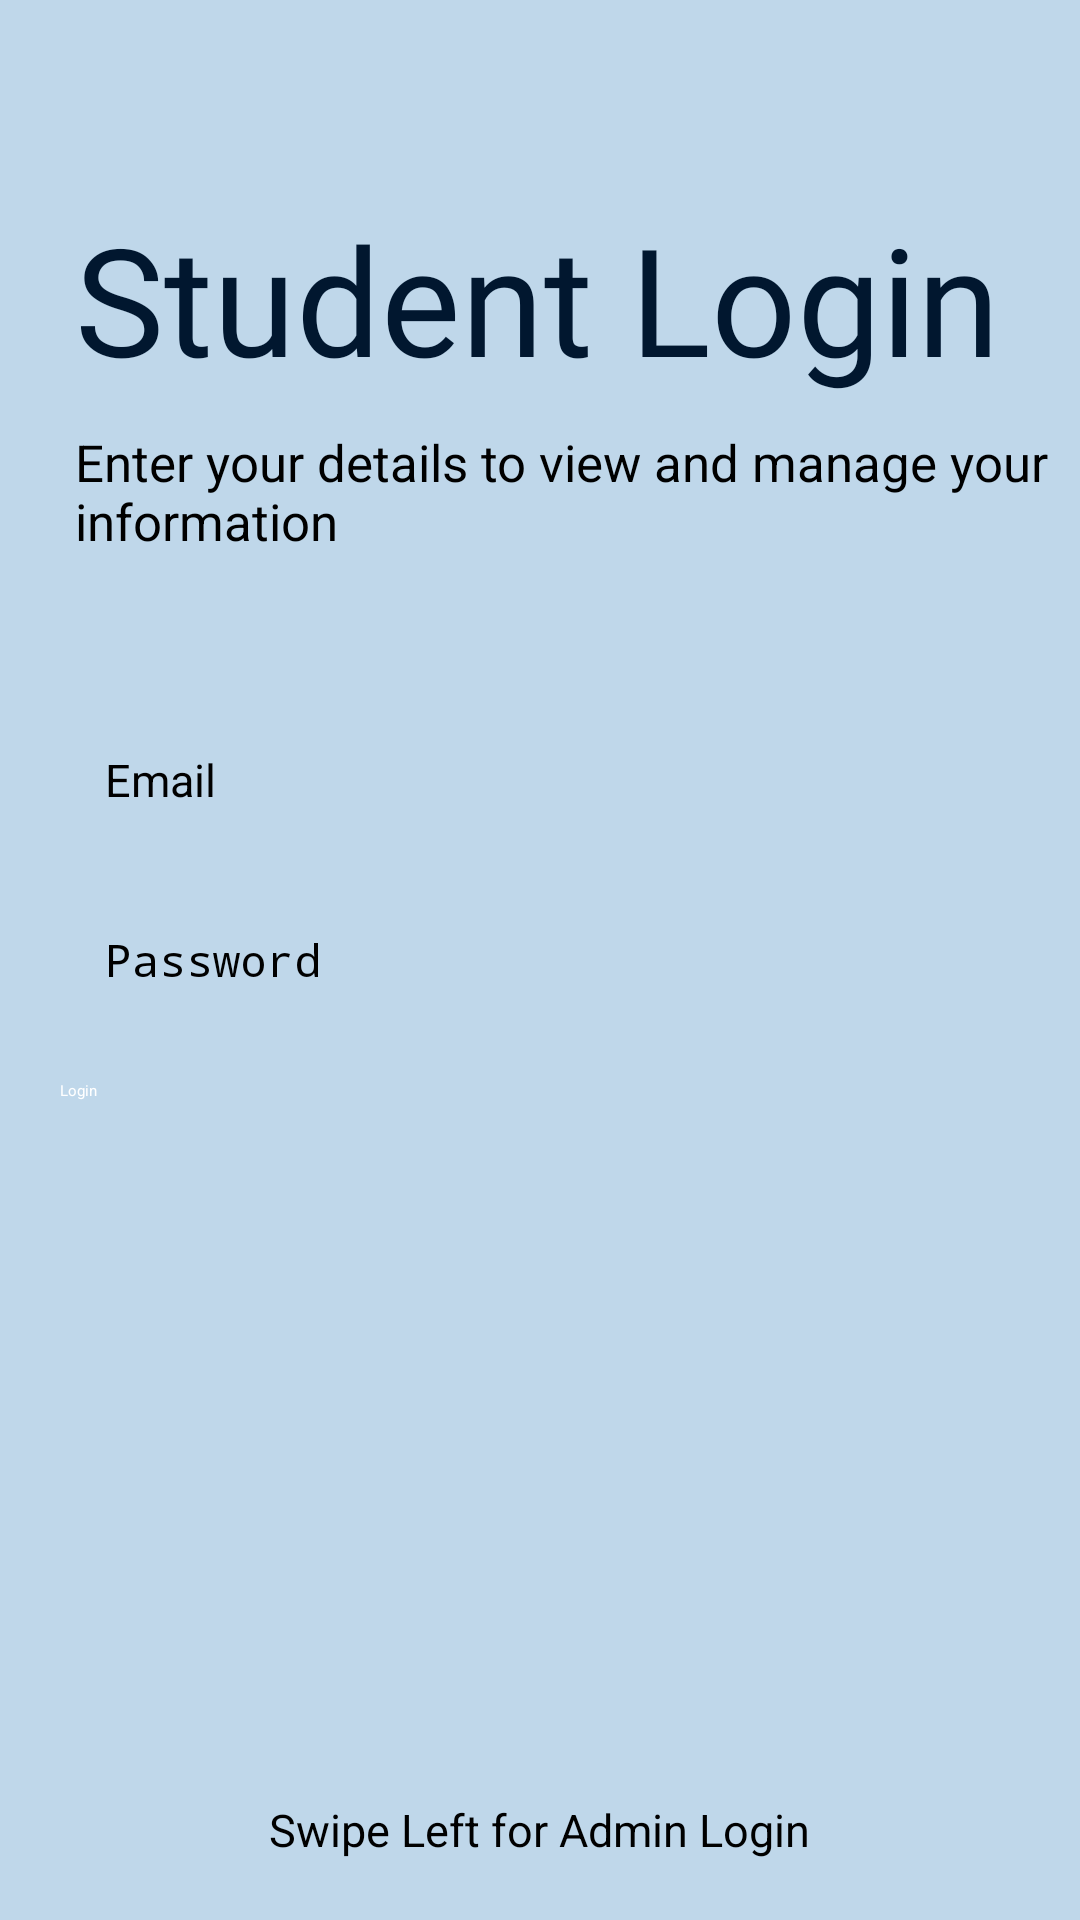

The Android layout XML behind this screen, and the referenced resources:
<!-- AndroidManifest.xml: application theme AppTheme.NoActionBar -->
<!-- res/layout/fragment_student.xml -->
<?xml version="1.0" encoding="utf-8"?>
<RelativeLayout xmlns:android="http://schemas.android.com/apk/res/android"
    xmlns:app="http://schemas.android.com/apk/res-auto"
    xmlns:tools="http://schemas.android.com/tools"
    android:layout_width="match_parent"
    android:layout_height="match_parent"
    android:background="@color/colorPrimaryLight"
    tools:context=".LoginFragment">

    <TextView
        android:id="@+id/student_login_text"
        android:layout_width="wrap_content"
        android:layout_height="wrap_content"
        android:layout_above="@id/enter_details_text_student"
        android:layout_marginStart="25dp"
        android:layout_marginBottom="10dp"
        android:fontFamily="@font/archivo_black"
        android:text="@string/student_login"
        android:textColor="@color/colorAccent"
        android:textSize="50sp" />

    <TextView
        android:id="@+id/enter_details_text_student"
        android:layout_width="wrap_content"
        android:layout_height="wrap_content"
        android:layout_above="@id/email_placeholder_student"
        android:layout_marginStart="25dp"
        android:layout_marginBottom="50dp"
        android:text="@string/enter_details"
        android:textSize="17sp" />

    <EditText
        android:id="@+id/email_placeholder_student"
        android:layout_width="match_parent"
        android:layout_height="50dp"
        android:layout_above="@id/password_placeholder_student"
        android:layout_marginLeft="20dp"
        android:layout_marginRight="20dp"
        android:background="@drawable/et_custom"
        android:hint="@string/email"
        android:inputType="textEmailAddress"
        android:padding="15dp"
        android:textSize="15sp" />

    <EditText
        android:id="@+id/password_placeholder_student"
        android:layout_width="match_parent"
        android:layout_height="50dp"
        android:layout_centerInParent="true"
        android:layout_marginLeft="20dp"
        android:layout_marginTop="10dp"
        android:layout_marginRight="20dp"
        android:background="@drawable/et_custom"
        android:hint="@string/password"
        android:inputType="textPassword"
        android:padding="15dp"
        android:textSize="15sp" />

    <Button
        android:id="@+id/button_login_student"
        android:layout_width="match_parent"
        android:layout_height="wrap_content"
        android:layout_below="@id/password_placeholder_student"
        android:layout_marginLeft="20dp"
        android:layout_marginTop="15dp"
        android:layout_marginRight="20dp"
        android:background="@drawable/btn_custom"
        android:text="@string/login"
        android:textColor="@android:color/white" />

    <ImageView
        android:layout_width="30dp"
        android:layout_height="30dp"
        android:layout_above="@id/swipeLeft"
        android:layout_centerHorizontal="true"
        app:srcCompat="@drawable/ic_arrow_right" />

    <TextView
        android:id="@+id/swipeLeft"
        android:layout_width="wrap_content"
        android:layout_height="wrap_content"
        android:layout_alignParentBottom="true"
        android:layout_centerHorizontal="true"
        android:layout_marginBottom="20dp"
        android:text="@string/swipe_left"
        android:textSize="15sp" />

</RelativeLayout>
<!-- resources referenced by this layout -->
<resources>
  <color name="colorAccent">#01172f</color>
  <color name="colorPrimaryLight">#bfd7ea</color>
  <!-- drawable ic_arrow_right (drawable) -->
  <vector android:height="24dp"
      android:tint="@color/colorAccent"
      android:viewportHeight="24.0"
      android:viewportWidth="24.0"
      android:width="24dp"
      xmlns:android="http://schemas.android.com/apk/res/android">
      <path android:fillColor="#FF000000" android:pathData="M8.59,16.34l4.58,-4.59 -4.58,-4.59L10,5.75l6,6 -6,6z"/>
  </vector>
  <string name="email">Email</string>
  <string name="enter_details">Enter your details to view and manage your information</string>
  <string name="login">Login</string>
  <string name="password">Password</string>
  <string name="student_login">Student Login</string>
  <string name="swipe_left">Swipe Left for Admin Login</string>
</resources>
